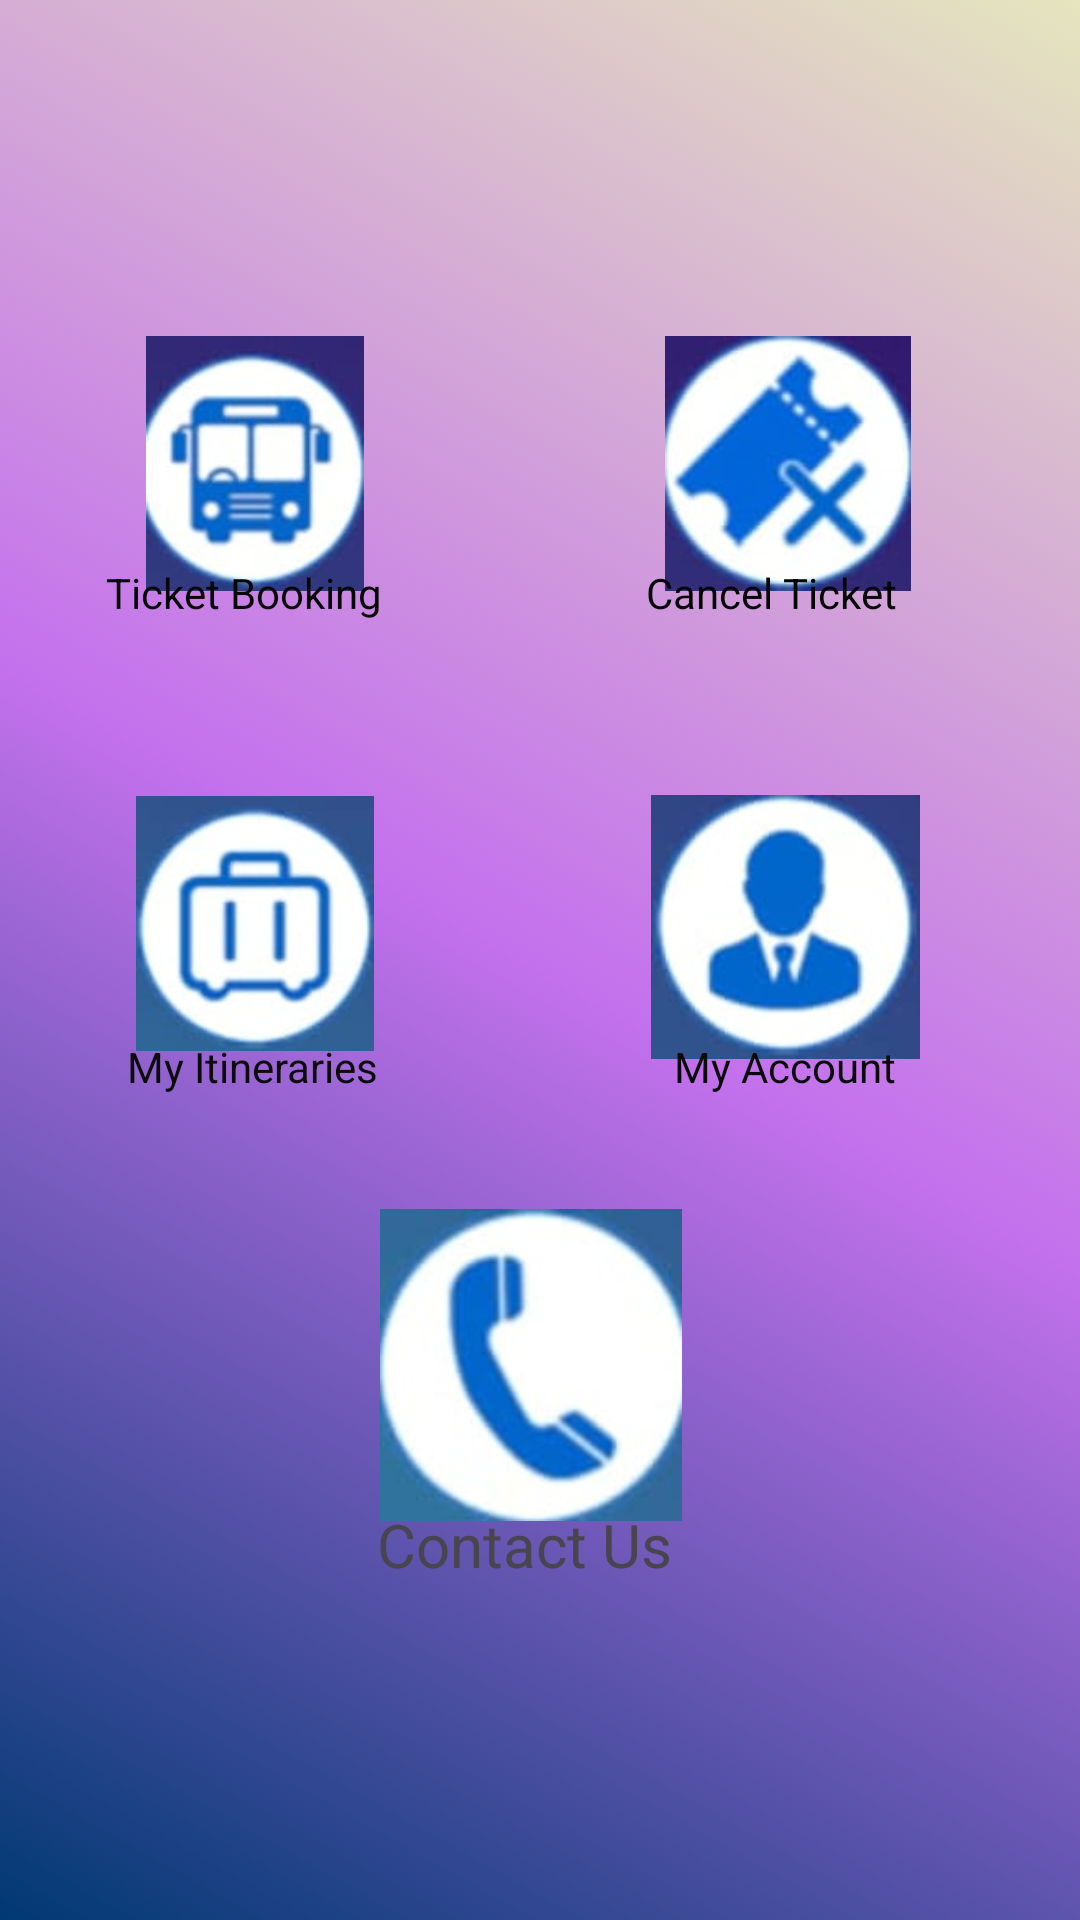

Produce the Android XML layout that renders to this screen, including the resource entries it uses.
<!-- AndroidManifest.xml: application theme Theme.Ticket_Price -->
<!-- res/layout/activity_main2.xml -->
<?xml version="1.0" encoding="utf-8"?>
<androidx.constraintlayout.widget.ConstraintLayout xmlns:android="http://schemas.android.com/apk/res/android"
    xmlns:app="http://schemas.android.com/apk/res-auto"
    xmlns:tools="http://schemas.android.com/tools"
    android:layout_width="match_parent"
    android:layout_height="match_parent"
    android:background="@drawable/secondbackground"
    tools:context=".MainActivity2">

    <ImageView
        android:id="@+id/imageView4"
        android:layout_width="104dp"
        android:layout_height="80dp"
        app:layout_constraintBottom_toBottomOf="parent"
        app:layout_constraintEnd_toEndOf="parent"
        app:layout_constraintHorizontal_bias="0.498"
        app:layout_constraintStart_toStartOf="parent"
        app:layout_constraintTop_toTopOf="parent"
        app:layout_constraintVertical_bias="0.004"
        app:srcCompat="@drawable/buslogo" />

    <ImageView
        android:id="@+id/imageView5"
        android:layout_width="100dp"
        android:layout_height="85dp"
        app:layout_constraintBottom_toBottomOf="parent"
        app:layout_constraintEnd_toEndOf="parent"
        android:onClick="ticketbook"
        app:layout_constraintHorizontal_bias="0.135"
        app:layout_constraintStart_toStartOf="parent"
        app:layout_constraintTop_toTopOf="parent"
        app:layout_constraintVertical_bias="0.202"
        app:srcCompat="@drawable/logo4" />

    <ImageView
        android:id="@+id/imageView6"
        android:layout_width="100dp"
        android:layout_height="85dp"
        app:layout_constraintBottom_toBottomOf="parent"
        app:layout_constraintEnd_toEndOf="parent"
        app:layout_constraintHorizontal_bias="0.818"
        app:layout_constraintStart_toStartOf="parent"
        app:layout_constraintTop_toTopOf="parent"
        app:layout_constraintVertical_bias="0.202"
        app:srcCompat="@drawable/logo3" />

    <ImageView
        android:id="@+id/imageView7"
        android:layout_width="100dp"
        android:layout_height="85dp"
        app:layout_constraintBottom_toBottomOf="parent"
        app:layout_constraintEnd_toEndOf="parent"
        app:layout_constraintHorizontal_bias="0.135"
        app:layout_constraintStart_toStartOf="parent"
        app:layout_constraintTop_toTopOf="parent"
        app:layout_constraintVertical_bias="0.478"
        app:srcCompat="@drawable/logo2" />

    <ImageView
        android:id="@+id/imageView8"
        android:layout_width="99dp"
        android:layout_height="88dp"
        app:layout_constraintBottom_toBottomOf="parent"
        app:layout_constraintEnd_toEndOf="parent"
        app:layout_constraintHorizontal_bias="0.814"
        app:layout_constraintStart_toStartOf="parent"
        app:layout_constraintTop_toTopOf="parent"
        app:layout_constraintVertical_bias="0.48"
        app:srcCompat="@drawable/logo1" />

    <ImageView
        android:id="@+id/imageView9"
        android:layout_width="104dp"
        android:layout_height="104dp"
        app:layout_constraintBottom_toBottomOf="parent"
        app:layout_constraintEnd_toEndOf="parent"
        app:layout_constraintHorizontal_bias="0.488"
        app:layout_constraintStart_toStartOf="parent"
        app:layout_constraintTop_toTopOf="parent"
        app:layout_constraintVertical_bias="0.752"
        app:srcCompat="@drawable/logo6" />

    <TextView
        android:id="@+id/textView3"
        android:layout_width="wrap_content"
        android:layout_height="wrap_content"
        android:text="Ticket Booking"
        android:textColor="#070707"
        app:layout_constraintBottom_toBottomOf="parent"
        app:layout_constraintEnd_toEndOf="parent"
        app:layout_constraintHorizontal_bias="0.132"
        app:layout_constraintStart_toStartOf="parent"
        app:layout_constraintTop_toTopOf="parent"
        app:layout_constraintVertical_bias="0.303" />

    <TextView
        android:id="@+id/textView4"
        android:layout_width="wrap_content"
        android:layout_height="wrap_content"
        android:text="Cancel Ticket"
        android:textColor="#050505"
        app:layout_constraintBottom_toBottomOf="parent"
        app:layout_constraintEnd_toEndOf="parent"
        app:layout_constraintHorizontal_bias="0.779"
        app:layout_constraintStart_toStartOf="parent"
        app:layout_constraintTop_toTopOf="@+id/imageView4"
        app:layout_constraintVertical_bias="0.3" />

    <TextView
        android:id="@+id/textView5"
        android:layout_width="wrap_content"
        android:layout_height="wrap_content"
        android:text="My Itineraries"
        android:textColor="#0C0C0C"
        app:layout_constraintBottom_toBottomOf="parent"
        app:layout_constraintEnd_toEndOf="parent"
        app:layout_constraintHorizontal_bias="0.153"
        app:layout_constraintStart_toStartOf="parent"
        app:layout_constraintTop_toTopOf="parent"
        app:layout_constraintVertical_bias="0.557" />

    <TextView
        android:id="@+id/textView6"
        android:layout_width="wrap_content"
        android:layout_height="wrap_content"
        android:text="My Account"
        android:textColor="#090909"
        app:layout_constraintBottom_toBottomOf="parent"
        app:layout_constraintEnd_toEndOf="parent"
        app:layout_constraintHorizontal_bias="0.786"
        app:layout_constraintStart_toStartOf="parent"
        app:layout_constraintTop_toTopOf="parent"
        app:layout_constraintVertical_bias="0.557" />

    <TextView
        android:id="@+id/textView7"
        android:layout_width="wrap_content"
        android:layout_height="wrap_content"
        android:text="Contact Us"
        android:textSize="20sp"
        app:layout_constraintBottom_toBottomOf="parent"
        app:layout_constraintEnd_toEndOf="parent"
        app:layout_constraintHorizontal_bias="0.48"
        app:layout_constraintStart_toStartOf="parent"
        app:layout_constraintTop_toTopOf="parent"
        app:layout_constraintVertical_bias="0.818" />
</androidx.constraintlayout.widget.ConstraintLayout>
<!-- resources referenced by this layout -->
<resources>
  <!-- drawable logo1: jpg bitmap (drawable, 3398 bytes) -->
  <!-- drawable logo2: jpg bitmap (drawable, 3826 bytes) -->
  <!-- drawable logo3: jpg bitmap (drawable, 3902 bytes) -->
  <!-- drawable logo4: jpg bitmap (drawable, 3994 bytes) -->
  <!-- drawable logo6: jpg bitmap (drawable, 3174 bytes) -->
  <!-- drawable secondbackground (drawable) -->
  <?xml version="1.0" encoding="utf-8"?>
  <selector xmlns:android="http://schemas.android.com/apk/res/android">
      <item android:state_pressed="true">
          <shape>
              <gradient
                  android:angle="45"
                  android:startColor="@color/start_color2"
                  android:centerColor="@color/mid_color"
                  android:endColor="@color/end_color2" />
          </shape>
      </item>
      <item>
          <shape>
              <gradient
                  android:angle="45"
                  android:startColor="@color/start_color2"
                  android:centerColor="@color/mid_color"
                  android:endColor="@color/end_color2" />
          </shape>
      </item>
  </selector>
  <style name="Theme.Ticket_Price" parent="Base.Theme.Ticket_Price" />
  <color name="start_color2">#003973</color>
  <color name="mid_color">#c471ed</color>
  <color name="end_color2">#E5E5BE</color>
  <style name="Base.Theme.Ticket_Price" parent="Theme.Material3.DayNight.NoActionBar">
          
          
      </style>
</resources>
